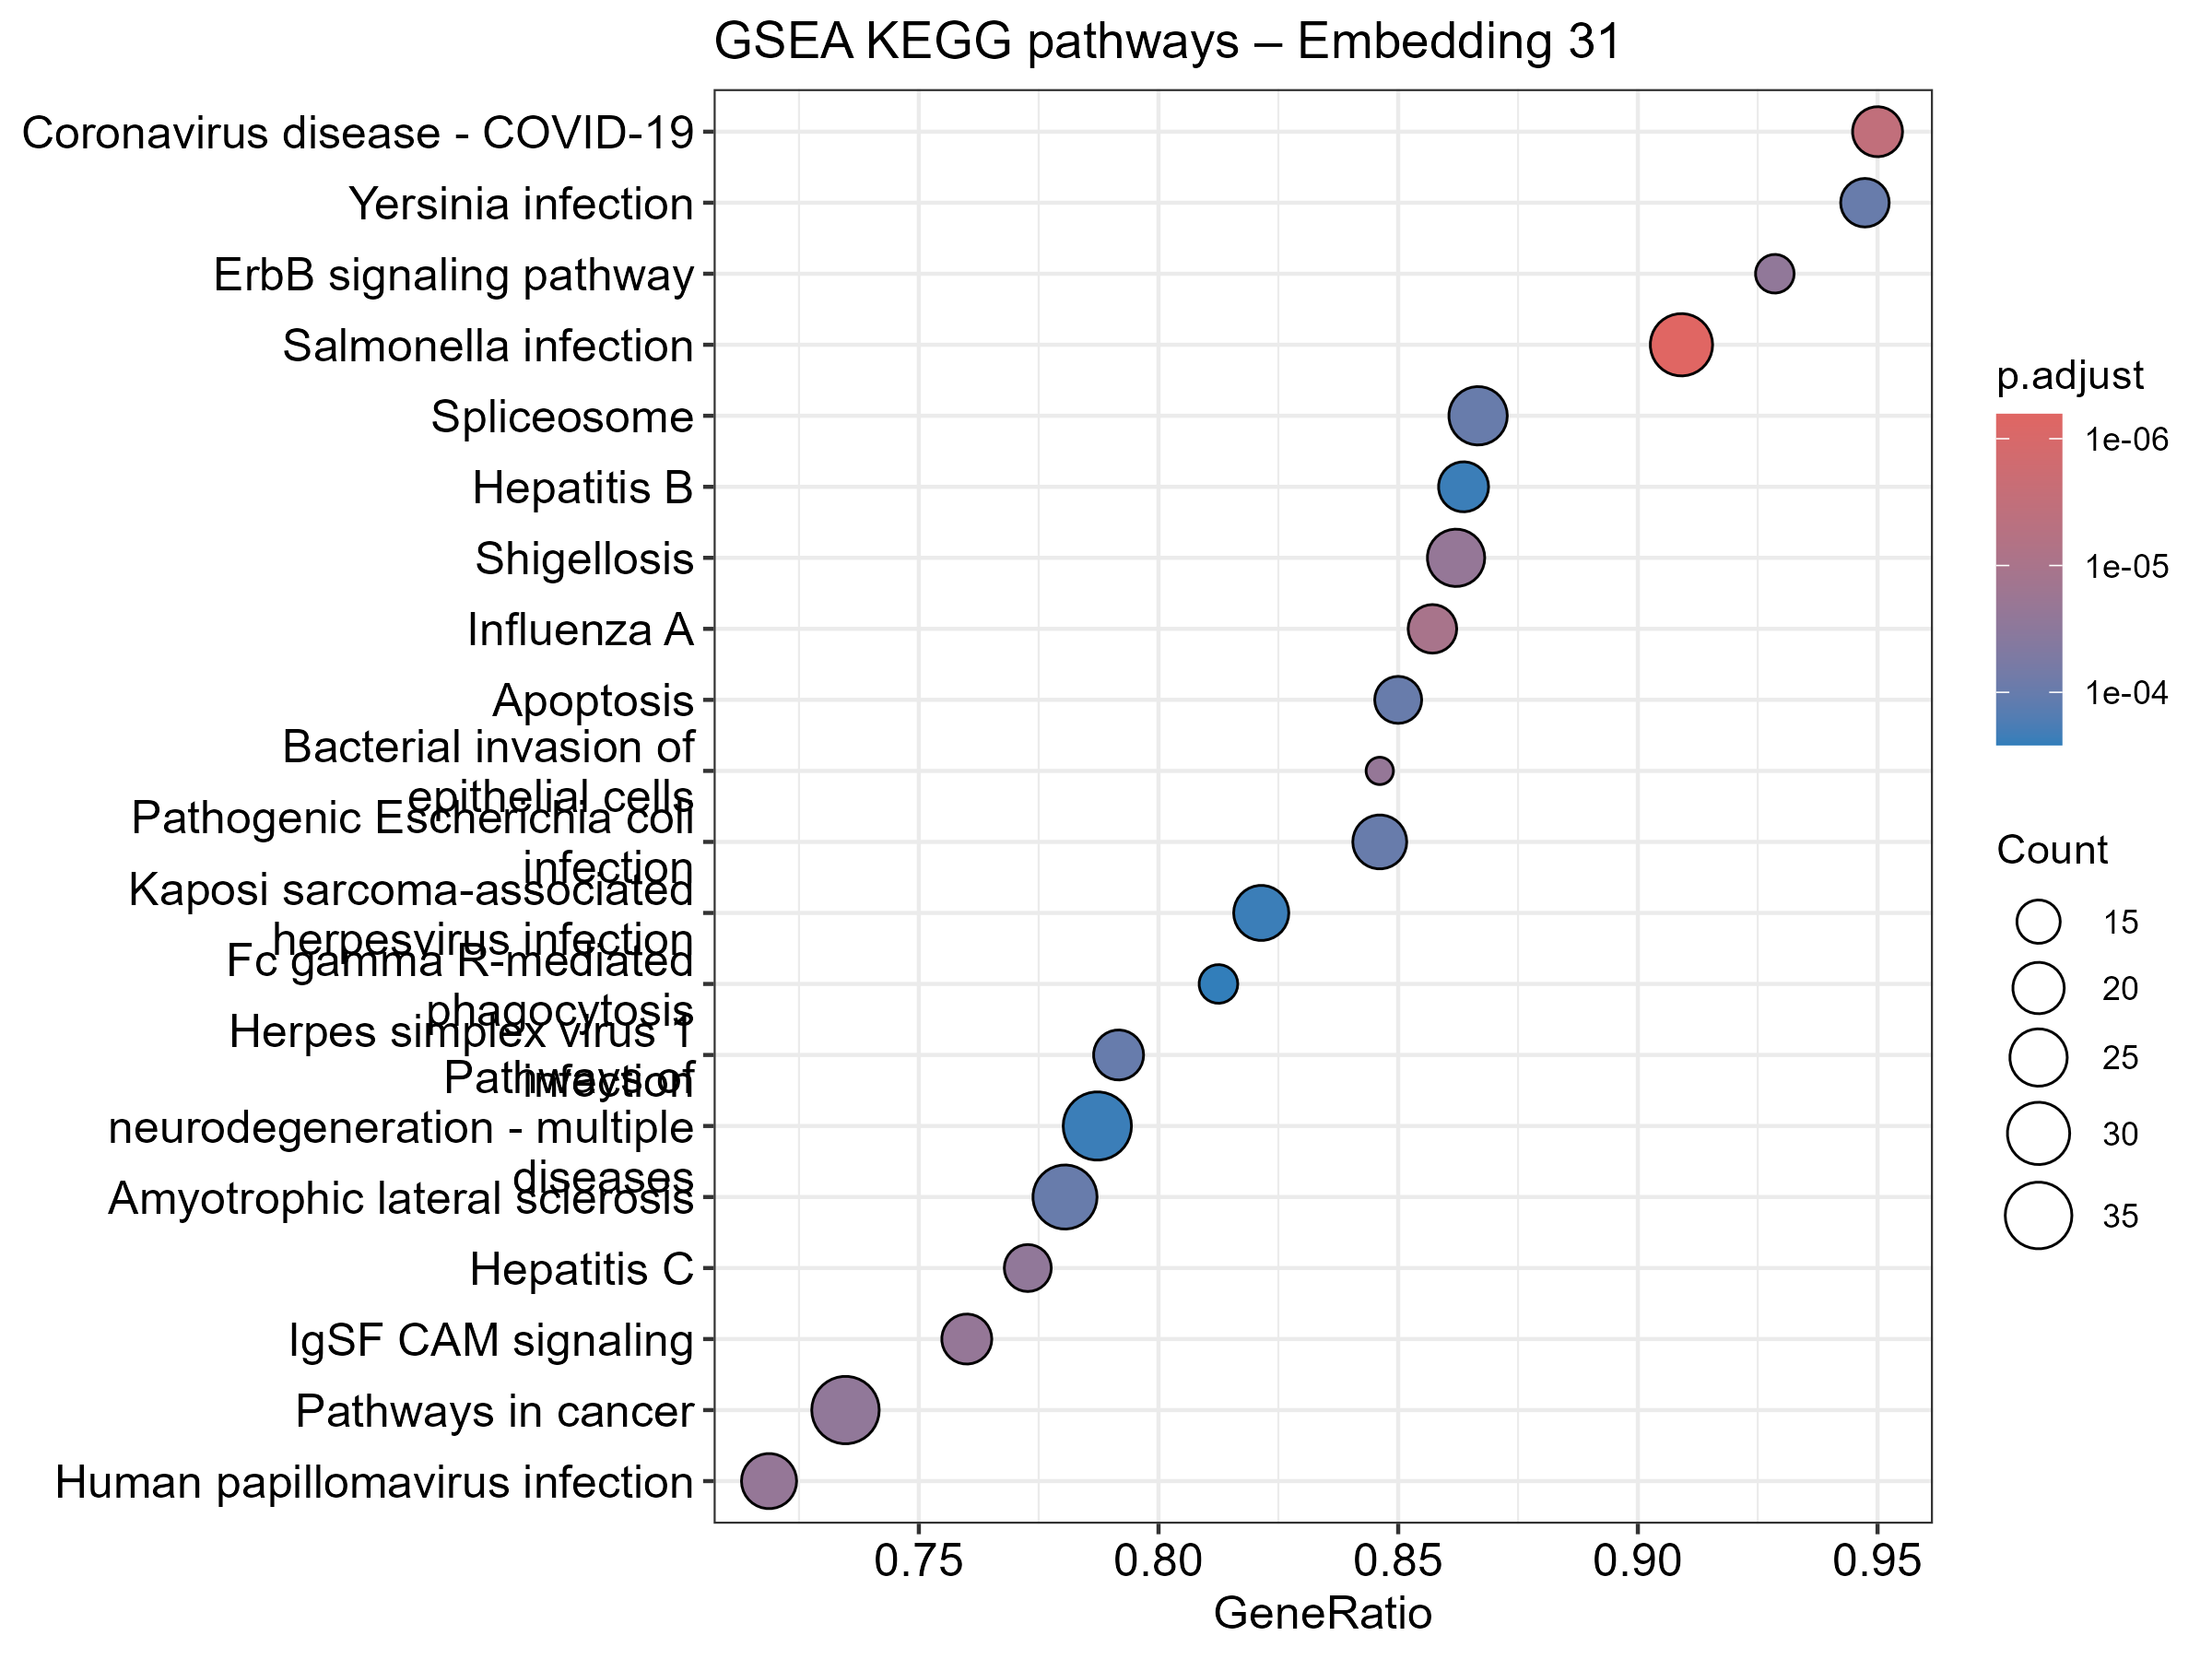

Data behind this chart, as committed beside it:
ID, Description, setSize, enrichmentScore, NES, pvalue, p.adjust, qvalue, rank, leading_edge, core_enrichment
hsa05132, Salmonella infection, 33, -0.6426, -2.53, 4.51593672410639e-09, 6.41263014823107e-07, 1.66376616151288e-07, 340, tags=91%, list=26%, signal=69%, 581/5585/23265/23118/84516/10671/5058/71…
hsa05171, Coronavirus disease - COVID-19, 20, -0.725, -2.556, 4.66027701247024e-08, 3.30879667885387e-06, 8.58472081244519e-07, 324, tags=95%, list=25%, signal=72%, 23118/5610/9641/2197/6201/6772/5594/4736…
hsa05164, Influenza A, 21, -0.6836, -2.438, 2.20510401116053e-07, 1.04374923194932e-05, 2.70802246984627e-06, 298, tags=86%, list=23%, signal=67%, 8106/5610/9641/71/23633/637/841/60/5371/…
hsa05100, Bacterial invasion of epithelial cells, 13, -0.7651, -2.408, 1.01161020723292e-06, 2.25851536207189e-05, 5.8597507540783e-06, 250, tags=85%, list=19%, signal=69%, 71/3688/60/6464/5295/1499/10092/10096/17…
hsa04517, IgSF CAM signaling, 25, -0.6275, -2.329, 7.88006331559618e-07, 2.25851536207189e-05, 5.8597507540783e-06, 288, tags=76%, list=22%, signal=60%, 5058/50848/71/3688/5062/60/5170/81/5594/…
hsa05131, Shigellosis, 29, -0.6058, -2.317, 1.11335264327488e-06, 2.25851536207189e-05, 5.8597507540783e-06, 444, tags=86%, list=35%, signal=58%, 9474/6093/8678/3099/581/23118/7323/71/36…
hsa05165, Human papillomavirus infection, 32, -0.5792, -2.264, 8.16011824774821e-07, 2.25851536207189e-05, 5.8597507540783e-06, 286, tags=72%, list=22%, signal=57%, 5610/9641/1452/3688/841/1108/5315/6009/6…
hsa04012, ErbB signaling pathway, 14, -0.7262, -2.33, 1.6691031442187e-06, 2.64570922233952e-05, 6.86433082148873e-06, 300, tags=93%, list=23%, signal=72%, 6776/5058/3084/5062/6199/6464/5594/5295/…
hsa05200, Pathways in cancer, 49, -0.4941, -2.061, 1.67685795782082e-06, 2.64570922233952e-05, 6.86433082148873e-06, 429, tags=73%, list=33%, signal=51%, 6093/7043/581/3091/808/5366/3561/6502/67…
hsa05160, Hepatitis C, 22, -0.6386, -2.306, 1.88480177456654e-06, 2.67641851988448e-05, 6.94400653787671e-06, 286, tags=77%, list=22%, signal=61%, 5610/9641/637/841/8737/6772/10971/5594/7…
hsa05135, Yersinia infection, 19, -0.6494, -2.265, 1.00083383181416e-05, 9.61272144754801e-05, 2.49403447490126e-05, 429, tags=95%, list=33%, signal=64%, 6093/5585/23118/7456/2185/71/3688/60/619…
hsa04210, Apoptosis, 20, -0.6389, -2.253, 8.29776648661288e-06, 9.61272144754801e-05, 2.49403447490126e-05, 342, tags=85%, list=27%, signal=63%, 5366/1616/839/71/637/841/60/5170/8737/41…
hsa05130, Pathogenic Escherichia coli infection, 26, -0.5898, -2.206, 9.50539061703806e-06, 9.61272144754801e-05, 2.49403447490126e-05, 429, tags=85%, list=33%, signal=58%, 6093/2534/581/23118/5058/7456/71/3688/84…
hsa03040, Spliceosome, 30, -0.547, -2.107, 1.01470681547091e-05, 9.61272144754801e-05, 2.49403447490126e-05, 480, tags=87%, list=37%, signal=56%, 83443/26121/51690/56259/22985/6631/6426/…
hsa05014, Amyotrophic lateral sclerosis, 41, -0.5129, -2.081, 1.01542832192409e-05, 9.61272144754801e-05, 2.49403447490126e-05, 443, tags=78%, list=35%, signal=53%, 513/5530/11047/8678/581/1347/7388/25978/…
hsa05168, Herpes simplex virus 1 infection, 24, -0.6025, -2.216, 1.13371365579057e-05, 0.0001006, 2.61052486530724e-05, 349, tags=79%, list=27%, signal=59%, 567/23118/1616/6426/5610/9641/811/5500/6…
hsa05161, Hepatitis B, 22, -0.5933, -2.143, 2.95852735184155e-05, 0.0002335, 6.05847163973524e-05, 410, tags=86%, list=32%, signal=60%, 7043/581/23118/6776/2185/9641/637/841/67…
hsa05167, Kaposi sarcoma-associated herpesvirus in…, 28, -0.5595, -2.122, 3.12444037420632e-05, 0.0002335, 6.05847163973524e-05, 439, tags=82%, list=34%, signal=55%, 5530/8678/581/3091/808/5610/9641/637/841…
hsa05022, Pathways of neurodegeneration - multiple…, 47, -0.4815, -1.993, 3.07116506190792e-05, 0.0002335, 6.05847163973524e-05, 495, tags=79%, list=39%, signal=50%, 51079/488/7317/513/5530/11047/8678/581/1…
hsa04666, Fc gamma R-mediated phagocytosis, 16, -0.6552, -2.178, 3.84600278792468e-05, 0.0002601, 6.74737331214856e-05, 288, tags=81%, list=22%, signal=64%, 5058/2214/5788/6199/50807/5594/5295/1009…
hsa05221, Acute myeloid leukemia, 11, -0.7203, -2.166, 3.72638987317118e-05, 0.0002601, 6.74737331214856e-05, 185, tags=82%, list=14%, signal=71%, 6199/5371/6688/929/5594/5295/3551/3845/4…
hsa05225, Hepatocellular carcinoma, 17, -0.6343, -2.148, 4.25897932417098e-05, 0.0002749, 7.13226202612366e-05, 254, tags=76%, list=20%, signal=62%, 1452/71/60/6199/6601/6464/5594/5295/1499…
hsa04670, Leukocyte transendothelial migration, 16, -0.6515, -2.165, 4.76902567247263e-05, 0.0002944, 7.63917155773648e-05, 274, tags=75%, list=21%, signal=60%, 50848/2185/83593/71/3688/60/81/5295/1499…
hsa04919, Thyroid hormone signaling pathway, 17, -0.6281, -2.127, 5.82964394865819e-05, 0.0003449, 8.94901483346651e-05, 250, tags=76%, list=19%, signal=62%, 71/60/90390/5170/6009/6772/5594/29079/52…
hsa04390, Hippo signaling pathway, 12, -0.6881, -2.103, 7.53228264211744e-05, 0.0004278, 0.000111, 251, tags=83%, list=20%, signal=68%, 5500/71/60/3398/10971/7531/1499/4089/551…
hsa04814, Motor proteins, 15, -0.654, -2.142, 9.7946531674253e-05, 0.0004921, 0.0001277, 306, tags=80%, list=24%, signal=62%, 84516/10671/829/71/60/4650/1639/80179/72…
hsa05162, Measles, 18, -0.6096, -2.106, 0.0001241, 0.0004921, 0.0001277, 406, tags=89%, list=32%, signal=62%, 581/4179/3561/23118/6776/5610/9641/637/8…
hsa05206, MicroRNAs in cancer, 16, -0.632, -2.101, 0.0001132, 0.0004921, 0.0001277, 193, tags=69%, list=15%, signal=59%, 3925/5743/4170/6464/5594/5295/3551/3845/…
hsa04910, Insulin signaling pathway, 17, -0.6166, -2.088, 9.40993914346339e-05, 0.0004921, 0.0001277, 407, tags=88%, list=32%, signal=61%, 3099/51422/808/23265/5500/5170/6009/6199…
hsa04510, Focal adhesion, 20, -0.5892, -2.078, 0.0001282, 0.0004921, 0.0001277, 288, tags=75%, list=22%, signal=59%, 5058/5500/71/3688/5062/60/5170/81/6464/5…
hsa04217, Necroptosis, 17, -0.6119, -2.072, 0.0001196, 0.0004921, 0.0001277, 406, tags=88%, list=32%, signal=61%, 581/5119/2495/25978/6776/5610/637/841/55…
hsa05417, Lipid and atherosclerosis, 23, -0.5649, -2.063, 0.0001004, 0.0004921, 0.0001277, 439, tags=83%, list=34%, signal=55%, 5530/581/808/10010/23118/839/9641/637/84…
hsa05220, Chronic myeloid leukemia, 14, -0.6389, -2.05, 0.0001276, 0.0004921, 0.0001277, 410, tags=93%, list=32%, signal=64%, 7043/581/6776/1488/6464/5594/613/5295/35…
hsa04151, PI3K-Akt signaling pathway, 28, -0.5354, -2.031, 0.0001066, 0.0004921, 0.0001277, 234, tags=61%, list=18%, signal=51%, 3688/5170/6009/6199/4170/10971/5594/7531…
hsa05170, Human immunodeficiency virus 1 infection, 27, -0.5359, -2.017, 0.0001128, 0.0004921, 0.0001277, 473, tags=81%, list=37%, signal=53%, 1174/5530/581/567/808/23118/8451/5058/21…
hsa05203, Viral carcinogenesis, 27, -0.5337, -2.009, 0.0001198, 0.0004921, 0.0001277, 342, tags=70%, list=27%, signal=53%, 5366/6502/6776/5610/841/1108/5315/81/109…
hsa05163, Human cytomegalovirus infection, 32, -0.5041, -1.97, 0.0001047, 0.0004921, 0.0001277, 439, tags=75%, list=34%, signal=51%, 5530/6093/581/567/808/2185/811/637/841/6…
hsa05222, Small cell lung cancer, 11, -0.6905, -2.076, 0.0001325, 0.0004952, 0.0001285, 406, tags=100%, list=32%, signal=69%, 6502/1164/3688/5743/4149/7186/5295/3551/…
hsa04933, AGE-RAGE signaling pathway in diabetic c…, 11, -0.6874, -2.067, 0.0001505, 0.0005467, 0.0001418, 410, tags=100%, list=32%, signal=69%, 581/6776/6772/5594/5295/3845/4089/1027/5…
hsa05169, Epstein-Barr virus infection, 28, -0.5289, -2.006, 0.000154, 0.0005467, 0.0001418, 349, tags=71%, list=27%, signal=53%, 567/6502/23118/5610/9641/811/637/841/873…
hsa05212, Pancreatic cancer, 10, -0.7039, -2.058, 0.0001755, 0.0006078, 0.0001577, 185, tags=80%, list=14%, signal=69%, 6199/6772/5594/5295/3551/3845/4089/998
hsa05205, Proteoglycans in cancer, 19, -0.59, -2.058, 0.0001924, 0.0006503, 0.0001687, 288, tags=74%, list=22%, signal=58%, 5058/5500/71/3688/60/5170/6199/5594/5295…
hsa04622, RIG-I-like receptor signaling pathway, 11, -0.6728, -2.023, 0.0002663, 0.0008796, 0.0002282, 335, tags=91%, list=26%, signal=68%, 10010/57169/9641/841/8737/7186/3665/3551…
hsa05010, Alzheimer disease, 43, -0.4493, -1.833, 0.0002917, 0.0009414, 0.0002442, 495, tags=74%, list=39%, signal=47%, 51079/488/513/5530/11047/8678/1347/7388/…
hsa03013, Nucleocytoplasmic transport, 18, -0.5856, -2.023, 0.0003947, 0.001218, 0.0003161, 377, tags=83%, list=29%, signal=60%, 22985/7341/10762/8021/51808/6613/57187/7…
hsa04621, NOD-like receptor signaling pathway, 20, -0.5667, -1.998, 0.0003926, 0.001218, 0.0003161, 444, tags=85%, list=35%, signal=56%, 9474/5585/10010/23118/7205/9641/841/8737…
hsa04015, Rap1 signaling pathway, 20, -0.5634, -1.986, 0.00046, 0.00139, 0.0003606, 257, tags=65%, list=20%, signal=53%, 83593/71/3688/60/5594/2533/5295/1499/384…
hsa05207, Chemical carcinogenesis - receptor activ…, 16, -0.6035, -2.006, 0.0005272, 0.00156, 0.0004046, 300, tags=75%, list=23%, signal=58%, 6776/9641/23633/6199/6197/5594/5295/3845…
hsa05226, Gastric cancer, 13, -0.6347, -1.997, 0.0005724, 0.001659, 0.0004303, 410, tags=92%, list=32%, signal=63%, 7043/581/1452/6199/6464/5594/5295/1499/3…
hsa04144, Endocytosis, 31, -0.4759, -1.846, 0.000619, 0.001758, 0.0004561, 347, tags=58%, list=27%, signal=43%, 25978/3561/829/7456/161/10254/5371/50807…
hsa04722, Neurotrophin signaling pathway, 15, -0.6101, -1.999, 0.0006332, 0.001763, 0.0004574, 202, tags=67%, list=16%, signal=57%, 5170/6197/6464/5594/7531/5295/3551/3845/…
hsa04613, Neutrophil extracellular trap formation, 12, -0.6312, -1.929, 0.0006638, 0.001813, 0.0004703, 250, tags=75%, list=19%, signal=61%, 71/2214/60/55766/5594/5295/5579/3146/221…
hsa04935, Growth hormone synthesis, secretion and …, 10, -0.6648, -1.944, 0.0006984, 0.001871, 0.0004855, 145, tags=70%, list=11%, signal=63%, 6772/6464/5594/5295/3845/1385/5579
hsa04014, Ras signaling pathway, 22, -0.5222, -1.886, 0.0008365, 0.0022, 0.0005707, 288, tags=64%, list=22%, signal=50%, 5058/83593/5062/4763/6464/5594/5295/5868…
hsa04931, Insulin resistance, 10, -0.6584, -1.925, 0.0008769, 0.002264, 0.0005874, 251, tags=90%, list=20%, signal=73%, 51422/5500/5170/6199/6197/5295/3551/1385…
hsa04625, C-type lectin receptor signaling pathway, 14, -0.5835, -1.872, 0.0009239, 0.002343, 0.0006079, 544, tags=100%, list=42%, signal=58%, 4791/5530/808/5058/9641/841/5743/6772/55…
hsa04140, Autophagy - animal, 22, -0.5196, -1.876, 0.0009896, 0.002465, 0.0006396, 509, tags=86%, list=40%, signal=53%, 57617/79065/9474/8417/8678/3091/10010/64…
hsa04620, Toll-like receptor signaling pathway, 13, -0.6101, -1.92, 0.001358, 0.003324, 0.0008624, 375, tags=85%, list=29%, signal=61%, 1326/23118/9641/841/8737/6772/929/5594/5…
hsa04668, TNF signaling pathway, 16, -0.5716, -1.9, 0.001665, 0.004007, 0.00104, 375, tags=75%, list=29%, signal=54%, 1326/23118/841/9530/8737/5743/5594/7186/…
hsa04150, mTOR signaling pathway, 15, -0.586, -1.92, 0.0017, 0.004024, 0.001044, 202, tags=67%, list=16%, signal=57%, 5170/6009/6199/6197/5594/5295/3551/3845/…
... 45 more rows
